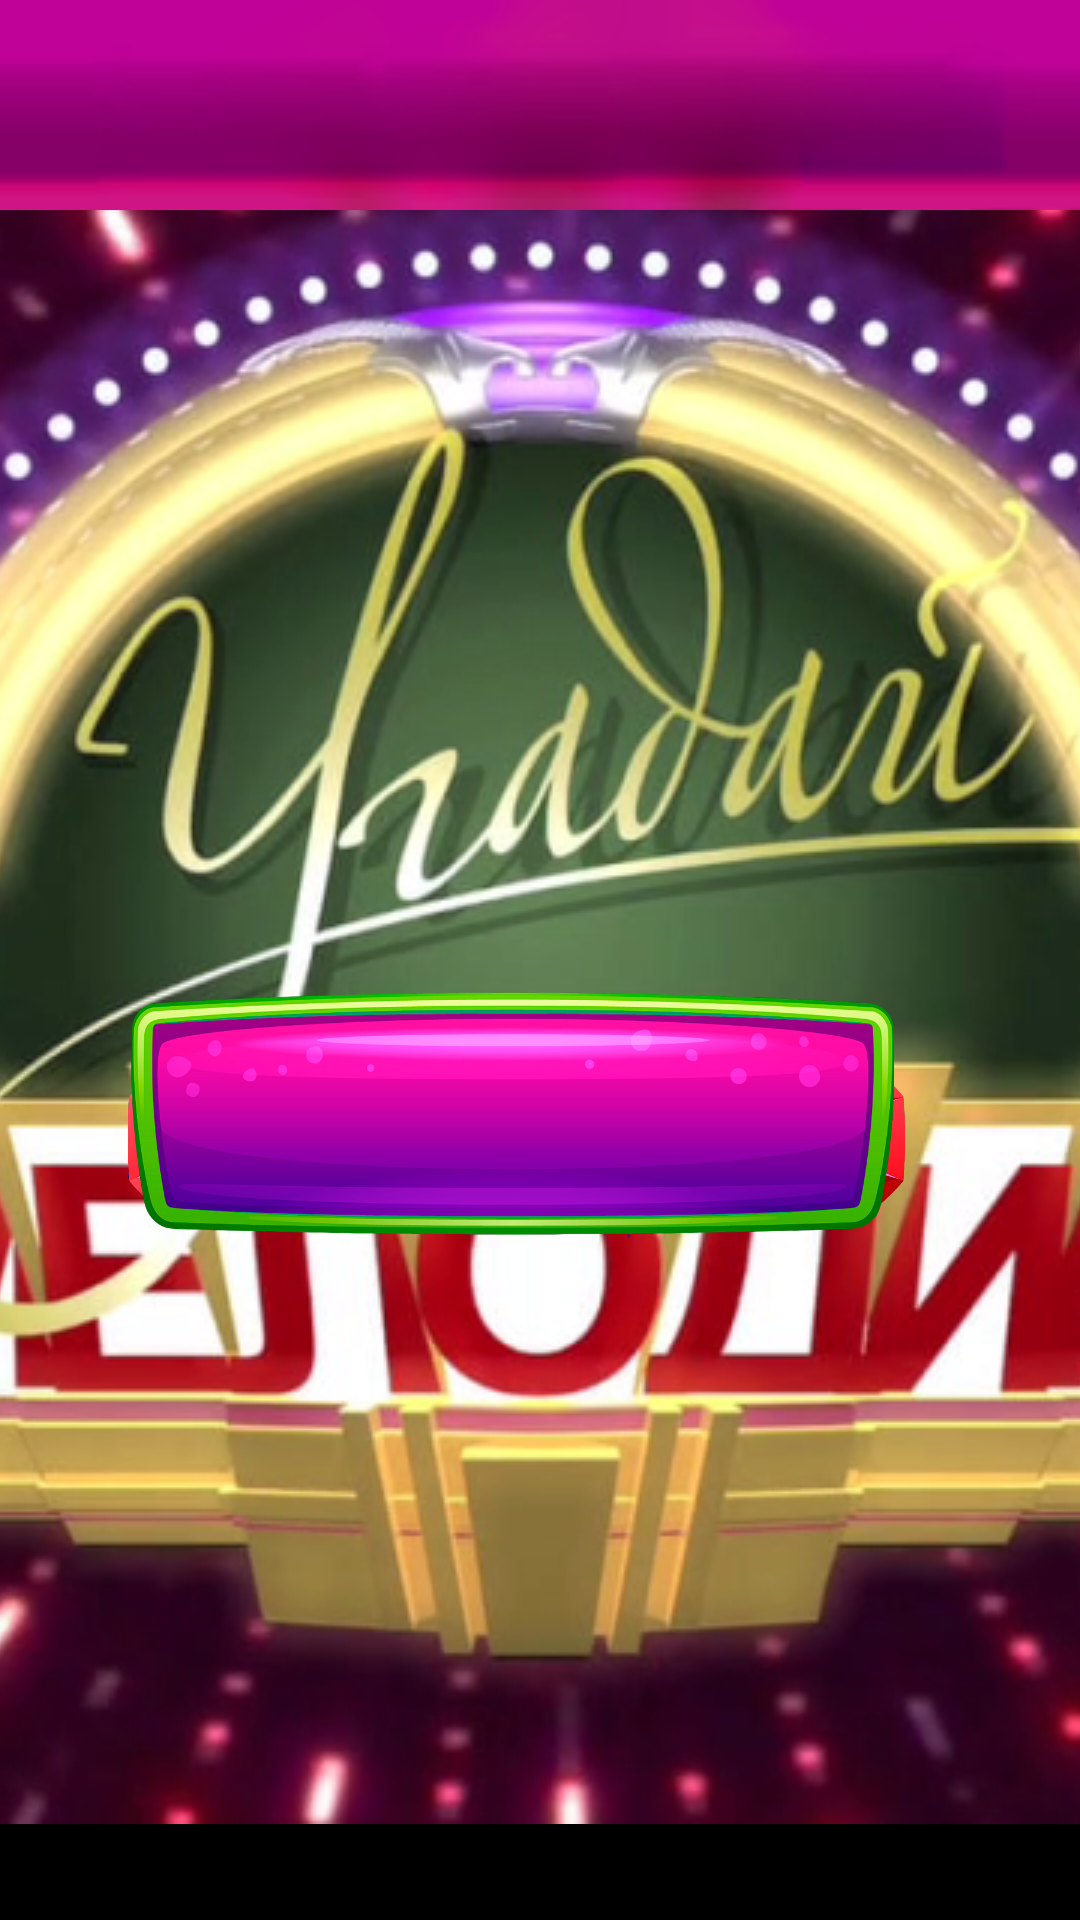

Here is an Android app screen rendered from its layout file. Give the layout XML and the strings, colors and styles it references.
<!-- AndroidManifest.xml: application theme splashScreenTheme -->
<!-- res/layout/activity_yes_or_no_game.xml -->
<?xml version="1.0" encoding="utf-8"?>
<androidx.constraintlayout.widget.ConstraintLayout xmlns:android="http://schemas.android.com/apk/res/android"
    xmlns:app="http://schemas.android.com/apk/res-auto"
    xmlns:tools="http://schemas.android.com/tools"
    android:layout_width="match_parent"
    android:layout_height="match_parent"
    android:background="@drawable/classicback"
    tools:context=".games.YesOrNoGame">

    <androidx.constraintlayout.widget.ConstraintLayout
        android:id="@+id/constraintLayout3"
        android:layout_width="262dp"
        android:layout_height="144dp"
        android:layout_marginEnd="16dp"
        app:layout_constraintBottom_toBottomOf="parent"
        app:layout_constraintEnd_toEndOf="parent"
        app:layout_constraintTop_toTopOf="parent"
        app:layout_constraintVertical_bias="0.621">

        <ImageButton
            android:id="@+id/noBtn"
            android:layout_width="187dp"
            android:layout_height="63dp"
            android:background="@drawable/btnn"
            app:layout_constraintBottom_toBottomOf="parent"
            app:layout_constraintEnd_toEndOf="parent"
            app:layout_constraintStart_toStartOf="parent"
            app:layout_constraintTop_toTopOf="parent"
            app:layout_constraintVertical_bias="0.507"
            tools:ignore="SpeakableTextPresentCheck" />

        <TextView
            android:id="@+id/textNo"
            android:layout_width="70dp"
            android:layout_height="47dp"
            android:textColor="#FFFFFF"
            android:textSize="34sp"
            android:textStyle="bold"
            app:layout_constraintBottom_toBottomOf="@+id/noBtn"
            app:layout_constraintEnd_toEndOf="@+id/noBtn"
            app:layout_constraintStart_toStartOf="@+id/noBtn"
            app:layout_constraintTop_toTopOf="@+id/noBtn"
            app:layout_constraintVertical_bias="0.0" />
    </androidx.constraintlayout.widget.ConstraintLayout>

    <androidx.constraintlayout.widget.ConstraintLayout
        android:id="@+id/constraintLayout4"
        android:layout_width="262dp"
        android:layout_height="144dp"
        app:layout_constraintBottom_toBottomOf="parent"
        app:layout_constraintStart_toStartOf="parent"
        app:layout_constraintTop_toTopOf="parent"
        app:layout_constraintVertical_bias="0.621">

        <ImageButton
            android:id="@+id/yesBtn"
            android:layout_width="187dp"
            android:layout_height="63dp"
            android:background="@drawable/btnn"
            app:layout_constraintBottom_toBottomOf="parent"
            app:layout_constraintEnd_toEndOf="parent"
            app:layout_constraintStart_toStartOf="parent"
            app:layout_constraintTop_toTopOf="parent"
            app:layout_constraintVertical_bias="0.507"
            tools:ignore="SpeakableTextPresentCheck" />

        <TextView
            android:id="@+id/textYes"
            android:layout_width="70dp"
            android:layout_height="47dp"
            android:textColor="#FFFFFF"
            android:textSize="34sp"
            android:textStyle="bold"
            app:layout_constraintBottom_toBottomOf="@+id/yesBtn"
            app:layout_constraintEnd_toEndOf="@+id/yesBtn"
            app:layout_constraintHorizontal_bias="0.495"
            app:layout_constraintStart_toStartOf="@+id/yesBtn"
            app:layout_constraintTop_toTopOf="@+id/yesBtn"
            app:layout_constraintVertical_bias="0.0" />
    </androidx.constraintlayout.widget.ConstraintLayout>

    <androidx.constraintlayout.widget.ConstraintLayout
        android:layout_width="397dp"
        android:layout_height="157dp"
        android:layout_marginBottom="184dp"
        app:layout_constraintBottom_toBottomOf="parent"
        app:layout_constraintEnd_toEndOf="parent"
        app:layout_constraintStart_toStartOf="parent">

        <ImageView
            android:id="@+id/imageView8"
            android:layout_width="399dp"
            android:layout_height="136dp"
            android:layout_marginEnd="76dp"
            app:layout_constraintBottom_toBottomOf="parent"
            app:layout_constraintEnd_toEndOf="parent"
            app:layout_constraintTop_toTopOf="parent"
            app:layout_constraintVertical_bias="1.0"
            app:srcCompat="@drawable/text" />

        <TextView
            android:id="@+id/question"
            android:layout_width="234dp"
            android:layout_height="54dp"
            android:textColor="#FFFFFF"
            android:textSize="16sp"
            android:textStyle="bold"
            app:layout_constraintBottom_toBottomOf="parent"
            app:layout_constraintEnd_toEndOf="@+id/imageView8"
            app:layout_constraintHorizontal_bias="1.0"
            app:layout_constraintStart_toStartOf="parent"
            app:layout_constraintTop_toTopOf="@+id/imageView8"
            app:layout_constraintVertical_bias="0.365" />
    </androidx.constraintlayout.widget.ConstraintLayout>

    <androidx.constraintlayout.widget.ConstraintLayout
        android:layout_width="704dp"
        android:layout_height="70dp"
        android:background="@drawable/gameheader"
        app:layout_constraintEnd_toEndOf="parent"
        app:layout_constraintStart_toStartOf="parent"
        app:layout_constraintTop_toTopOf="parent">

        <TextView
            android:id="@+id/timerView"
            android:layout_width="wrap_content"
            android:layout_height="wrap_content"
            android:layout_alignParentTop="true"
            android:layout_centerInParent="true"
            android:layout_centerHorizontal="true"
            android:layout_marginStart="88dp"
            android:layout_marginTop="16dp"

            android:textAlignment="center"
            android:textColor="#FFFFFF"
            android:textSize="28sp"
            app:layout_constraintStart_toEndOf="@+id/rd"
            app:layout_constraintTop_toTopOf="parent" />

        <TextView
            android:id="@+id/rd"
            android:layout_width="61dp"
            android:layout_height="46dp"
            android:layout_alignParentTop="true"
            android:layout_centerHorizontal="true"
            android:text="1"
            android:textAlignment="center"
            android:textColor="#FFFFFF"
            android:textSize="34sp"
            app:layout_constraintBottom_toBottomOf="parent"
            app:layout_constraintEnd_toEndOf="parent"
            app:layout_constraintHorizontal_bias="0.116"
            app:layout_constraintStart_toStartOf="parent"
            app:layout_constraintTop_toTopOf="parent"
            app:layout_constraintVertical_bias="0.333" />
    </androidx.constraintlayout.widget.ConstraintLayout>

</androidx.constraintlayout.widget.ConstraintLayout>
<!-- resources referenced by this layout -->
<resources>
  <!-- drawable btnn: png bitmap (drawable-v24, 208518 bytes) -->
  <!-- drawable gameheader: png bitmap (drawable-v24, 40176 bytes) -->
  <!-- drawable text: png bitmap (drawable-v24, 236046 bytes) -->
  <style name="splashScreenTheme" parent="Theme.MaterialComponents.Light.NoActionBar">
          <item name="android:windowBackground">@drawable/splash</item>
          <item name="android:statusBarColor">@color/black</item>
      </style>
  <!-- drawable splash (drawable) -->
  <?xml version="1.0" encoding="utf-8"?>
  <layer-list xmlns:android="http://schemas.android.com/apk/res/android">
      <item android:drawable="@color/black"/>
  
      <item android:drawable="@drawable/splasher" android:gravity="center"/>
  </layer-list>
  <color name="black">#FF000000</color>
  <!-- drawable splasher: png bitmap (drawable-v24, 1040986 bytes) -->
</resources>
